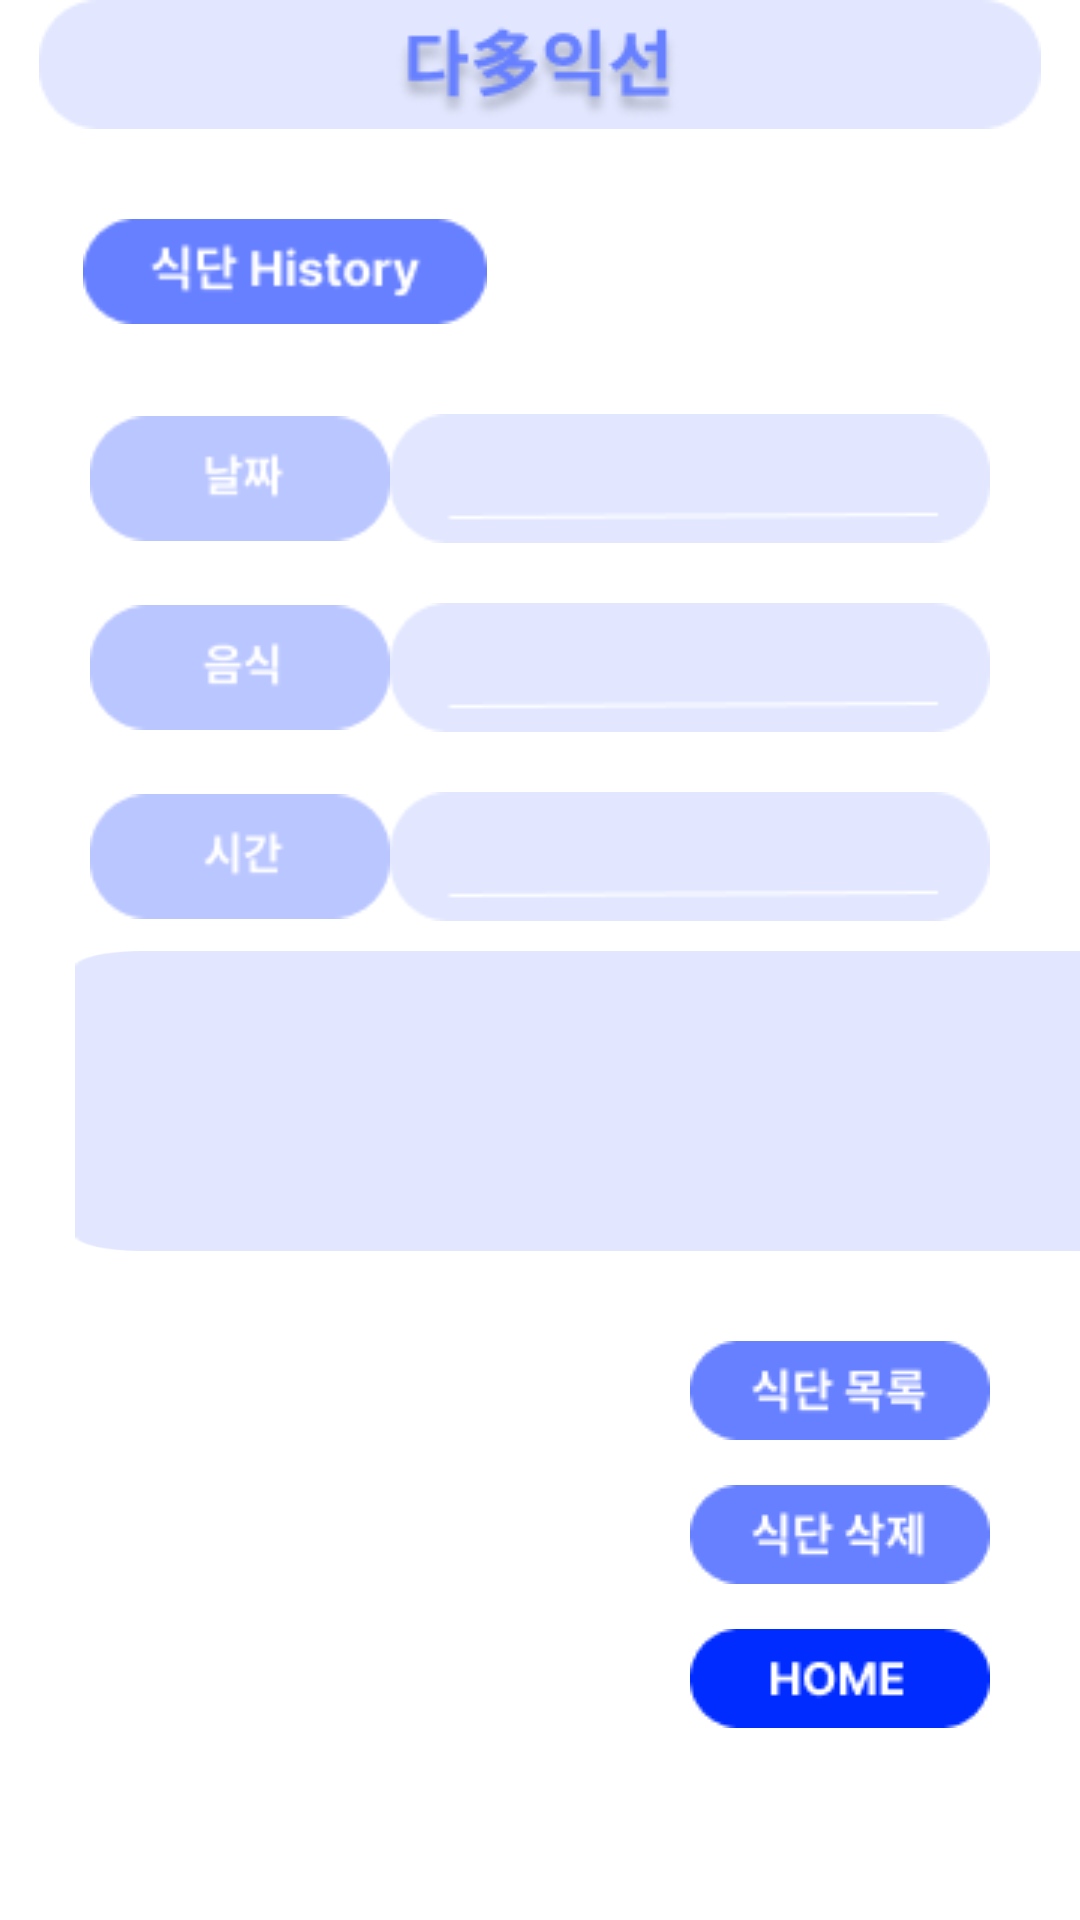

Write the Android layout XML for this screen, with the resource values it uses.
<!-- AndroidManifest.xml: application theme Theme.GURU2_project -->
<!-- res/layout/activity_meal_info.xml -->
<?xml version="1.0" encoding="utf-8"?>
<LinearLayout xmlns:android="http://schemas.android.com/apk/res/android"
    xmlns:app="http://schemas.android.com/apk/res-auto"
    xmlns:tools="http://schemas.android.com/tools"
    android:layout_width="match_parent"
    android:layout_height="match_parent"
    android:orientation="vertical"
    android:layout_marginTop="30dp"
    tools:context=".ExerciseInfo">

    <ImageView
        android:id="@+id/header"
        android:layout_width="match_parent"
        android:layout_height="wrap_content"
        app:layout_constraintEnd_toEndOf="parent"
        app:layout_constraintHorizontal_bias="0.0"
        app:layout_constraintStart_toStartOf="parent"
        app:srcCompat="@drawable/header"
        tools:ignore="MissingConstraints"
        tools:layout_editor_absoluteY="40dp">
    </ImageView>

    <ImageView
        android:id="@+id/today_list"
        android:layout_width="150dp"
        android:layout_height="35dp"
        android:layout_gravity="left"
        android:layout_marginTop="30dp"
        android:layout_marginLeft="20dp"
        app:layout_constraintEnd_toEndOf="parent"
        app:layout_constraintHorizontal_bias="0.119"
        app:layout_constraintStart_toStartOf="parent"
        app:srcCompat="@drawable/meal_history"
        tools:ignore="MissingConstraints"
        tools:layout_editor_absoluteY="110dp">
    </ImageView>

    <LinearLayout
        android:layout_width="match_parent"
        android:layout_height="wrap_content"
        android:layout_marginTop="30dp"
        android:layout_marginLeft="30dp"
        android:layout_marginRight="30dp">

        <ImageView
            android:layout_width="100dp"
            android:layout_height="match_parent"
            app:srcCompat="@drawable/meal_date">
        </ImageView>
        <TextView
            android:id="@+id/edtMDate"
            android:paddingTop="10dp"
            android:paddingLeft="28dp"
            android:textStyle="bold"
            android:layout_width="match_parent"
            android:layout_height="wrap_content"
            android:background="@drawable/inputbox" />

    </LinearLayout>
    <LinearLayout
        android:layout_width="match_parent"
        android:layout_height="wrap_content"
        android:layout_marginLeft="30dp"
        android:layout_marginRight="30dp"
        android:layout_marginTop="20dp">

        <ImageView
            android:layout_width="100dp"
            android:layout_height="match_parent"
            app:srcCompat="@drawable/meal_food">
        </ImageView>
        <TextView
            android:id="@+id/edtMFood"
            android:paddingTop="10dp"
            android:paddingLeft="28dp"
            android:textStyle="bold"
            android:layout_width="match_parent"
            android:layout_height="wrap_content"
            android:background="@drawable/inputbox" />

    </LinearLayout>

    <LinearLayout
        android:layout_width="match_parent"
        android:layout_height="wrap_content"
        android:layout_marginLeft="30dp"
        android:layout_marginRight="30dp"
        android:layout_marginTop="20dp">

        <ImageView
            android:layout_width="100dp"
            android:layout_height="match_parent"
            app:srcCompat="@drawable/meal_time">
        </ImageView>
        <TextView
            android:id="@+id/edtMTime"
            android:paddingTop="10dp"
            android:paddingLeft="28dp"
            android:textStyle="bold"
            android:layout_width="match_parent"
            android:layout_height="wrap_content"
            android:background="@drawable/inputbox" />



    </LinearLayout>
    <TextView
        android:id="@+id/edtMMemo"
        android:layout_width="367dp"
        android:layout_height="100dp"
        android:layout_alignParentLeft="true"
        android:layout_alignParentTop="true"
        android:layout_marginLeft="25dp"
        android:layout_marginTop="10dp"
        android:layout_marginRight="10dp"
        android:background="@drawable/rectangle_3"
        android:orientation="horizontal"
        tools:ignore="SpeakableTextPresentCheck">

    </TextView>




    <ImageButton
        android:id="@+id/btn_meal_list"
        android:layout_width="wrap_content"
        android:layout_height="wrap_content"
        android:layout_gravity="right"
        android:layout_marginTop="30dp"
        android:layout_marginRight="30dp"
        android:background="@android:color/transparent"
        app:srcCompat="@drawable/meal_list2" />

    <ImageButton
        android:id="@+id/btn_meal_delete"
        android:layout_width="wrap_content"
        android:layout_height="wrap_content"
        android:layout_gravity="right"
        android:layout_marginTop="15dp"
        android:layout_marginRight="30dp"
        android:background="@android:color/transparent"
        app:srcCompat="@drawable/meal_delete"
        />

    <ImageButton
        android:id="@+id/btn_main"
        android:layout_width="wrap_content"
        android:layout_height="wrap_content"
        android:layout_gravity="right"
        android:layout_marginTop="15dp"
        android:layout_marginRight="30dp"
        android:background="@android:color/transparent"
        app:srcCompat="@drawable/btn_home" />

</LinearLayout>
<!-- resources referenced by this layout -->
<resources>
  <!-- drawable btn_home: png bitmap (drawable-v24, 1073 bytes) -->
  <!-- drawable header: png bitmap (drawable-v24, 5193 bytes) -->
  <!-- drawable inputbox: png bitmap (drawable-v24, 913 bytes) -->
  <!-- drawable meal_date: png bitmap (drawable, 1286 bytes) -->
  <!-- drawable meal_delete: png bitmap (drawable-v24, 1355 bytes) -->
  <!-- drawable meal_food: png bitmap (drawable, 1276 bytes) -->
  <!-- drawable meal_history: png bitmap (drawable-v24, 1608 bytes) -->
  <!-- drawable meal_list2: png bitmap (drawable, 1269 bytes) -->
  <!-- drawable meal_time: png bitmap (drawable, 1219 bytes) -->
  <!-- drawable rectangle_3: png bitmap (drawable-v24, 1981 bytes) -->
  <style name="Theme.GURU2_project" parent="Theme.MaterialComponents.DayNight.DarkActionBar">
          <item name="windowNoTitle">true</item>
          
          <item name="colorPrimary">@color/blue2</item>
          <item name="colorPrimaryVariant">@color/purple_700</item>
          <item name="colorOnPrimary">@color/white</item>
          
          <item name="colorSecondary">@color/teal_200</item>
          <item name="colorSecondaryVariant">@color/teal_700</item>
          <item name="colorOnSecondary">@color/black</item>
          
          <item name="android:statusBarColor">?attr/colorPrimaryVariant</item>
          
  
      </style>
  <color name="blue2">#BAC6FF</color>
  <color name="purple_700">#FF3700B3</color>
  <color name="white">#FFFFFFFF</color>
  <color name="teal_200">#FF03DAC5</color>
  <color name="teal_700">#FF018786</color>
  <color name="black">#FF000000</color>
</resources>
